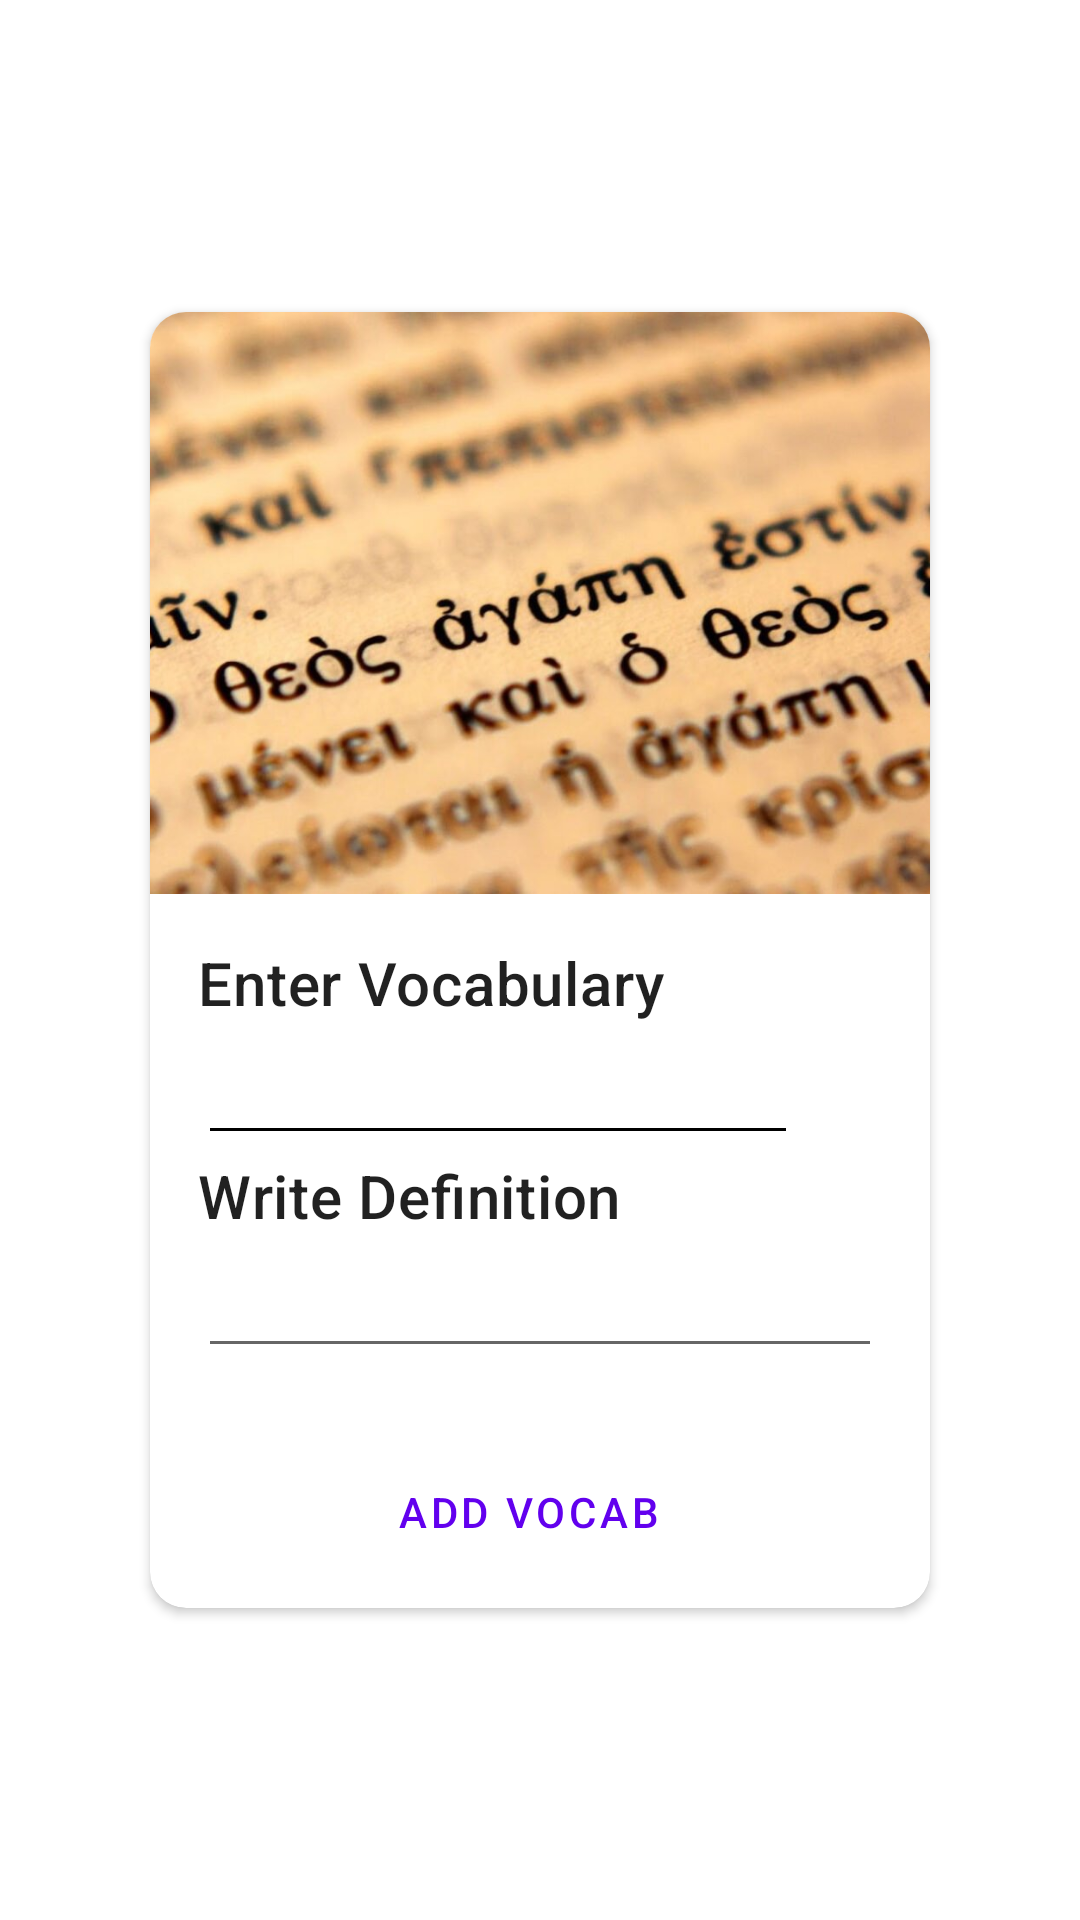

Android layout source for this screen:
<!-- AndroidManifest.xml: application theme Theme.Vocabulary20 -->
<!-- res/layout/fragment_add.xml -->
<?xml version="1.0" encoding="utf-8"?>
<androidx.constraintlayout.widget.ConstraintLayout xmlns:android="http://schemas.android.com/apk/res/android"
    xmlns:app="http://schemas.android.com/apk/res-auto"
    xmlns:tools="http://schemas.android.com/tools"
    android:layout_width="match_parent"
    android:layout_height="match_parent"
    tools:context=".fragments.addFragments.addFragment">

    <androidx.cardview.widget.CardView
        android:id="@+id/card"
        android:layout_width="match_parent"
        android:layout_height="wrap_content"
        android:layout_margin="50dp"
        android:backgroundTint="@color/white"
        android:outlineAmbientShadowColor="@color/black"
        android:outlineSpotShadowColor="@color/black"
        app:cardCornerRadius="12dp"
        app:layout_constraintBottom_toBottomOf="parent"
        app:layout_constraintEnd_toEndOf="parent"
        app:layout_constraintStart_toStartOf="parent"
        app:layout_constraintTop_toTopOf="parent">

        <LinearLayout
            android:layout_width="match_parent"
            android:layout_height="wrap_content"
            android:orientation="vertical">

            <ImageView
                android:layout_width="match_parent"
                android:layout_height="194dp"
                android:contentDescription="Enter Vocabulary"
                android:scaleType="centerCrop"
                app:srcCompat="@drawable/greek" />

            <LinearLayout
                android:layout_width="match_parent"
                android:layout_height="wrap_content"
                android:orientation="vertical"
                android:padding="16dp">

                <TextView
                    android:layout_width="wrap_content"
                    android:layout_height="wrap_content"
                    android:text="Enter Vocabulary"
                    android:textAppearance="?attr/textAppearanceHeadline6" />

                <EditText
                    android:id="@+id/vocabword"
                    android:layout_width="200dp"
                    android:layout_height="wrap_content"
                    android:layout_marginTop="8dp"
                    android:backgroundTint="@color/black"
                    android:focusable="true"
                    android:textAppearance="?attr/textAppearanceBody2"
                    android:textColor="?android:attr/textColorSecondary" />

                <TextView
                    android:layout_width="wrap_content"
                    android:layout_height="wrap_content"
                    android:text="Write Definition"
                    android:textAppearance="?attr/textAppearanceHeadline6" />

                <EditText
                    android:id="@+id/definition"
                    android:layout_width="match_parent"
                    android:layout_height="wrap_content"
                    android:layout_marginTop="8dp"
                    android:focusable="true"
                    android:textAppearance="?attr/textAppearanceBody2"
                    android:textColor="?android:attr/textColorSecondary" />
            </LinearLayout>

            <LinearLayout
                android:layout_width="wrap_content"
                android:layout_height="wrap_content"
                android:layout_gravity="center"
                android:layout_margin="8dp"
                android:orientation="horizontal">

                <com.google.android.material.button.MaterialButton
                    android:id="@+id/add_vocab"
                    style="?attr/borderlessButtonStyle"
                    android:layout_width="wrap_content"
                    android:layout_height="wrap_content"
                    android:layout_marginEnd="8dp"
                    android:text="Add Vocab" />

            </LinearLayout>

        </LinearLayout>

    </androidx.cardview.widget.CardView>

</androidx.constraintlayout.widget.ConstraintLayout>
<!-- resources referenced by this layout -->
<resources>
  <!-- drawable greek: jpg bitmap (drawable, 92936 bytes) -->
  <style name="Theme.Vocabulary20" parent="Theme.MaterialComponents.DayNight.DarkActionBar">
          
          <item name="colorPrimary">@color/purple_500</item>
          <item name="colorPrimaryVariant">@color/purple_700</item>
          <item name="colorOnPrimary">@color/white</item>
          
          <item name="colorSecondary">@color/teal_200</item>
          <item name="colorSecondaryVariant">@color/teal_700</item>
          <item name="colorOnSecondary">@color/black</item>
          
          <item name="android:statusBarColor">?attr/colorPrimaryVariant</item>
          
      </style>
  <!-- not gathered from this repository: default colours our renderer supplied (Android Studio template values) -->
  <color name="purple_500">#FF6200EE</color>
  <color name="purple_700">#FF3700B3</color>
  <color name="teal_200">#FF03DAC5</color>
  <color name="teal_700">#FF018786</color>
  <color name="black">#FF000000</color>
  <color name="white">#FFFFFFFF</color>
</resources>
